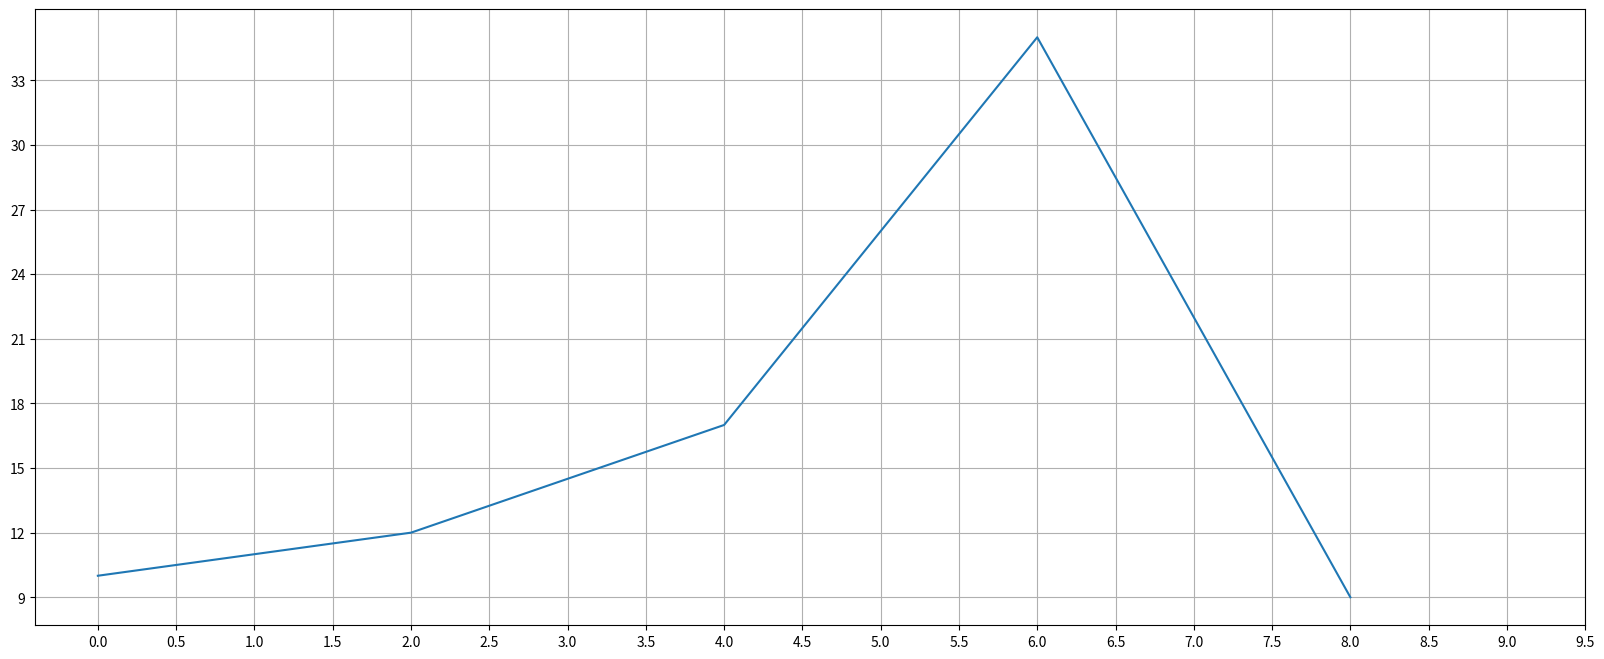

This chart was generated by the following Python code:
from matplotlib import pyplot as plt

x = range(0, 10, 2)
y = [10, 12, 17, 35, 9]

# 设置图片大小
plt.figure(figsize=(20, 8), dpi=80)  # （宽，高），dot per inch

# 绘图
plt.plot(x, y)

# 设置x,y轴刻度
plt.xticks([i/2 for i in range(0, 20)])
plt.yticks(range(min(y),max(y)+1,3))

# 保存
plt.savefig('./first.svg')

# 绘制网格
plt.grid()


# 展示图形
plt.show()
